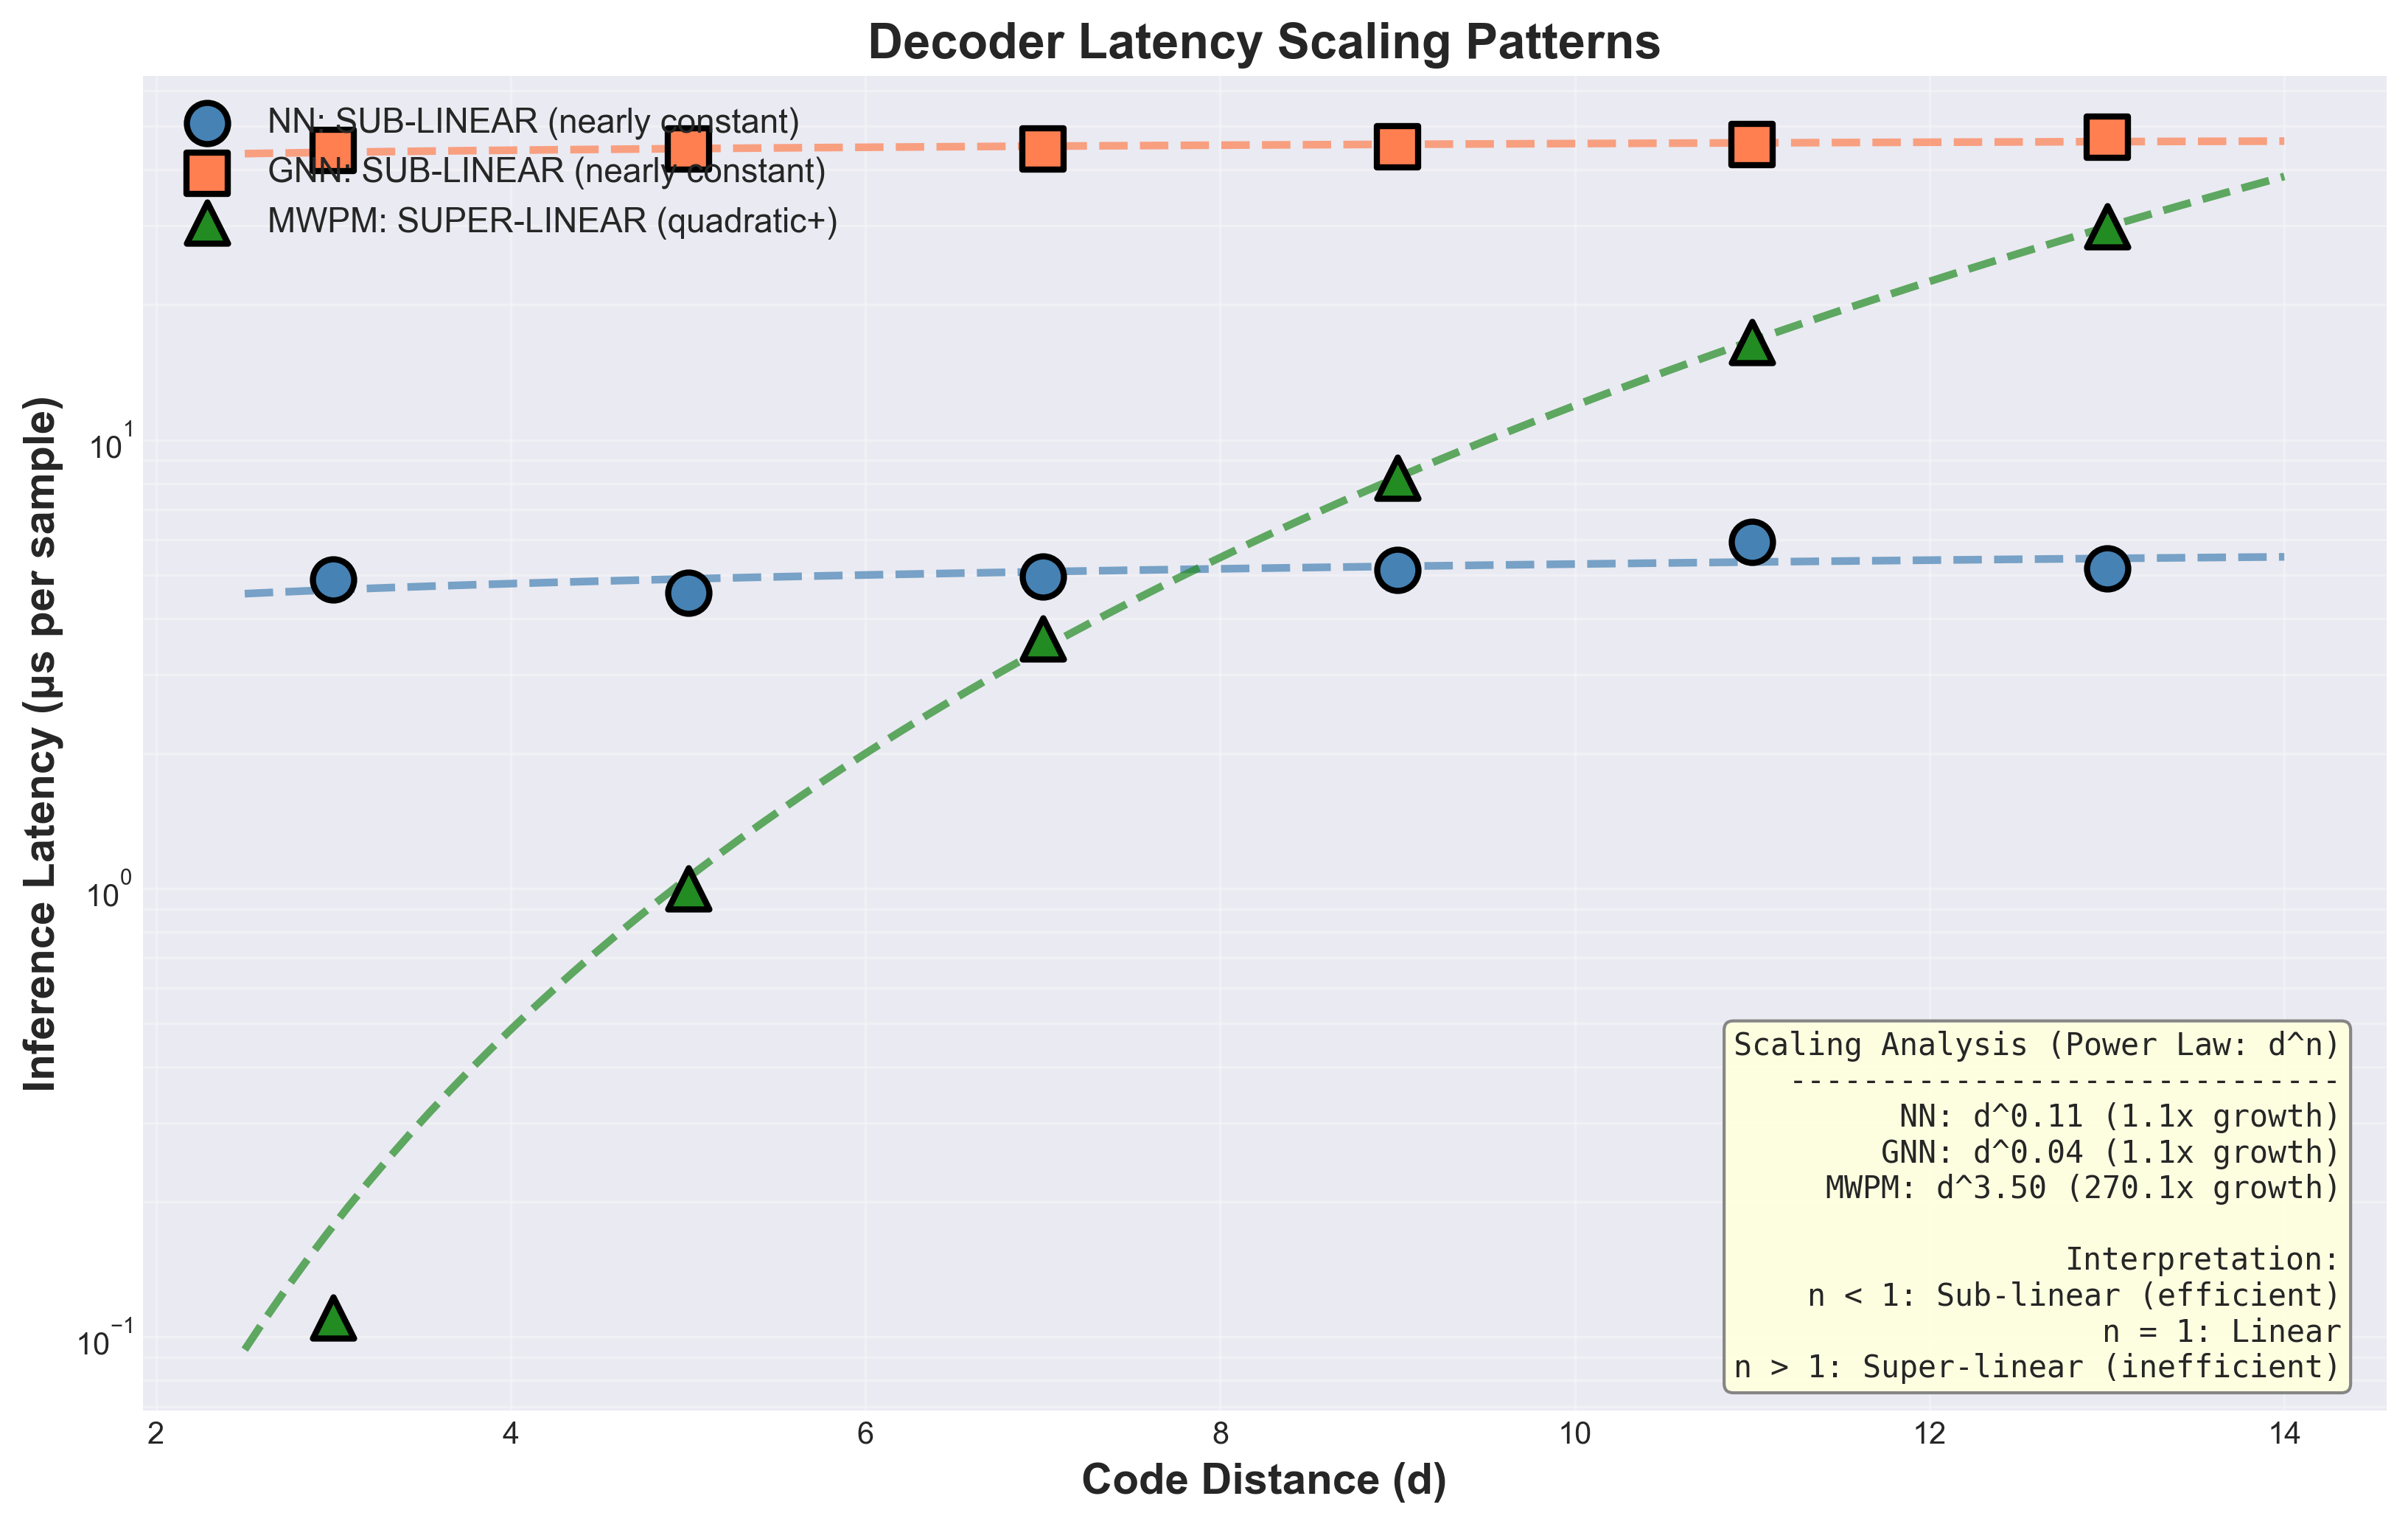

Source data for this figure (header and first rows):
Decoder, Scaling Pattern, Exponent (d^n), Growth (d3→d13), Latency d=3 (μs), Latency d=13 (μs)
NN, SUB-LINEAR (nearly constant), 0.11, 1.06x, 4.9, 5.2
GNN, SUB-LINEAR (nearly constant), 0.04, 1.07x, 44.2, 47.4
MWPM, SUPER-LINEAR (quadratic+), 3.50, 270.07x, 0.1, 29.9
